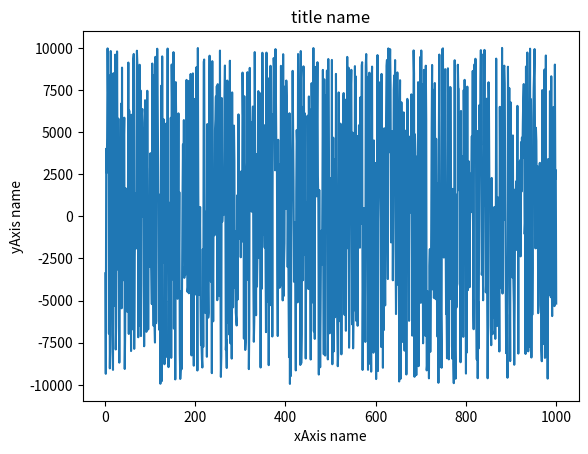
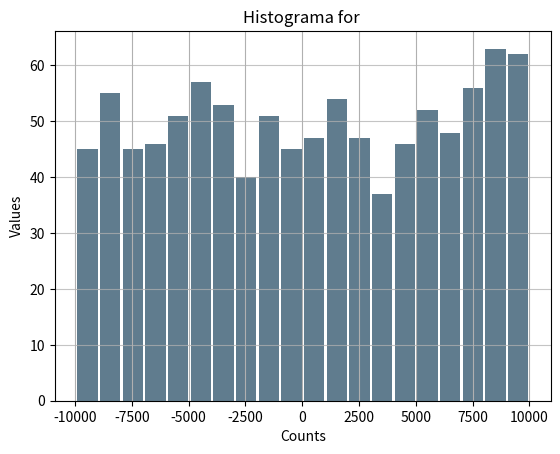

Recreate these plots in Python, in order.
import numpy
import pandas
import matplotlib.pyplot as plt

lowBoundary = -10000
highBoundary = 10000
numberOfElement = 1000
sampl = numpy.random.default_rng().uniform(lowBoundary, highBoundary, numberOfElement)
ser = pandas.Series(sampl, copy=False)
minValue = pandas.Series.min(ser)
maxValue = pandas.Series.max(ser)
sumValue = pandas.Series.sum(ser)

ser2 = pandas.Series(sampl, copy=False)
ser2.drop_duplicates()
countOfDublicates = ser.count() - ser2.count()

print(sampl)
print(f'Value min: {minValue}, value max {maxValue}, value sum {sumValue}, count of dublicates {countOfDublicates}')

print (f'Test {ser.count()}')

plot1 = plt.figure(1)
arrayX = list(range(1, numberOfElement + 1))
plt.plot(arrayX, ser)
plt.title('title name')
plt.xlabel('xAxis name')
plt.ylabel('yAxis name')

plot2 = plt.figure(2)
serFormatted = pandas.Series([float(round(elem, 2)) for elem in sampl], copy=False)
serFormatted.plot.hist(grid=True, bins=20, rwidth=0.9,
                   color='#607c8e')
plt.title('Histograma for ')
plt.xlabel('Counts')
plt.ylabel('Values')
plt.grid(axis='y', alpha=0.75)
plt.show()